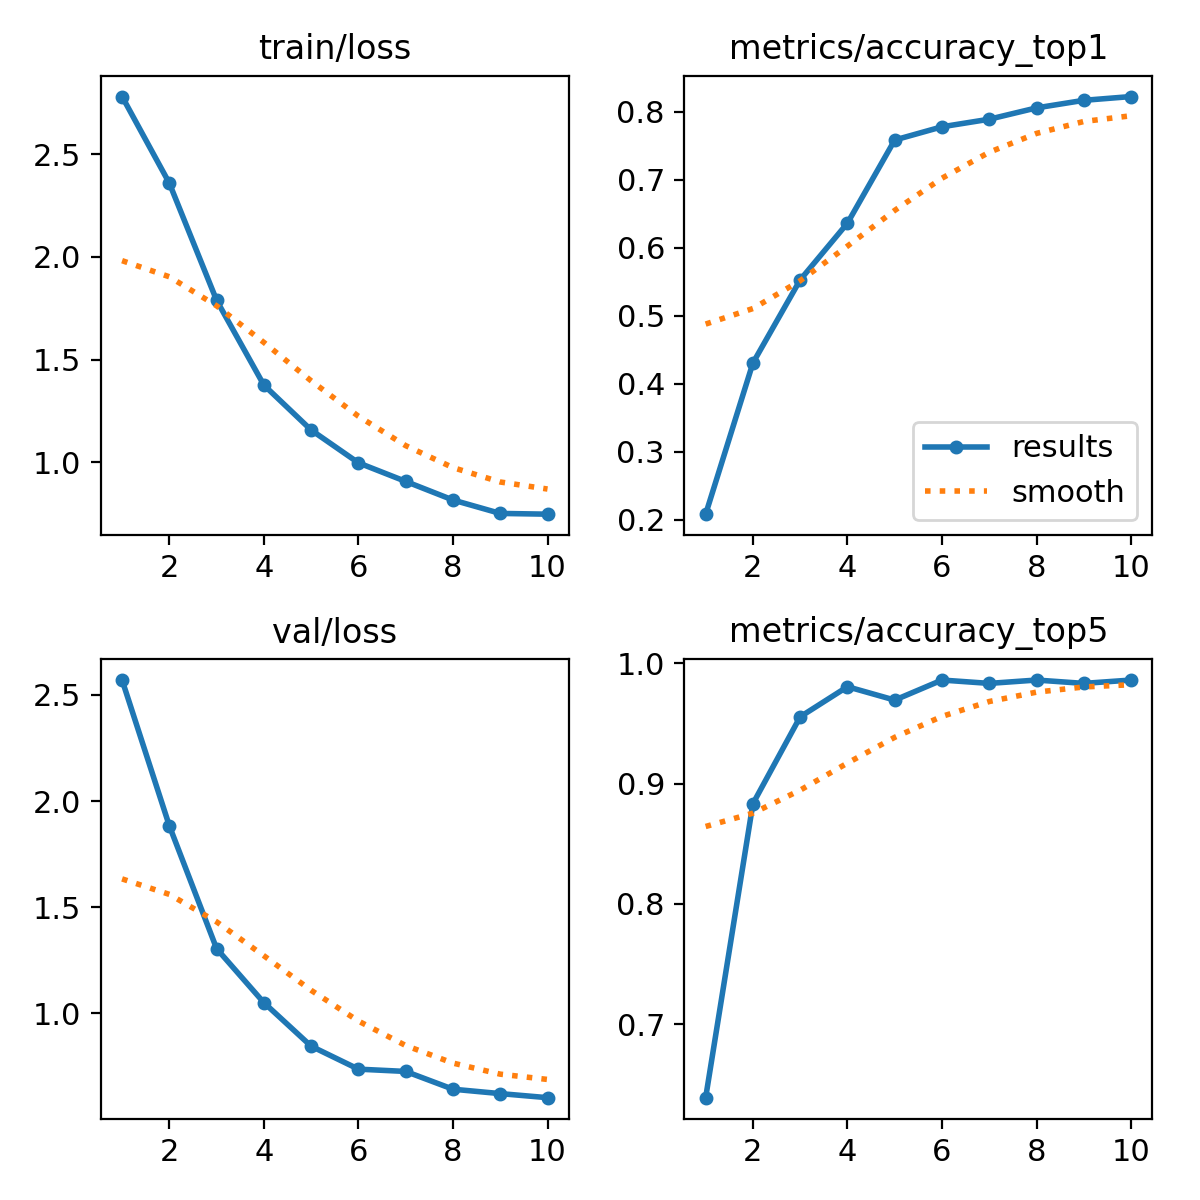

Data behind this chart, as committed beside it:
epoch, time, train/loss, metrics/accuracy_top1, metrics/accuracy_top5, val/loss, lr/pg0, lr/pg1, lr/pg2
1, 57.45, 2.782, 0.2083, 0.6389, 2.57, 0.0001569, 0.0001569, 0.0001569
2, 110.7, 2.36, 0.4306, 0.8833, 1.883, 0.0002843, 0.0002843, 0.0002843
3, 166.6, 1.789, 0.5528, 0.9556, 1.304, 0.0003803, 0.0003803, 0.0003803
4, 228.7, 1.375, 0.6361, 0.9806, 1.05, 0.0003346, 0.0003346, 0.0003346
5, 288.7, 1.156, 0.7583, 0.9694, 0.8449, 0.0002875, 0.0002875, 0.0002875
6, 349.2, 0.9963, 0.7778, 0.9861, 0.7367, 0.0002404, 0.0002404, 0.0002404
7, 415.4, 0.9057, 0.7889, 0.9833, 0.726, 0.0001933, 0.0001933, 0.0001933
8, 494.3, 0.815, 0.8056, 0.9861, 0.6423, 0.0001461, 0.0001461, 0.0001461
9, 568.6, 0.7496, 0.8167, 0.9833, 0.6215, 9.9008e-05, 9.9008e-05, 9.9008e-05
10, 637.3, 0.746, 0.8222, 0.9861, 0.6024, 5.1884e-05, 5.1884e-05, 5.1884e-05
